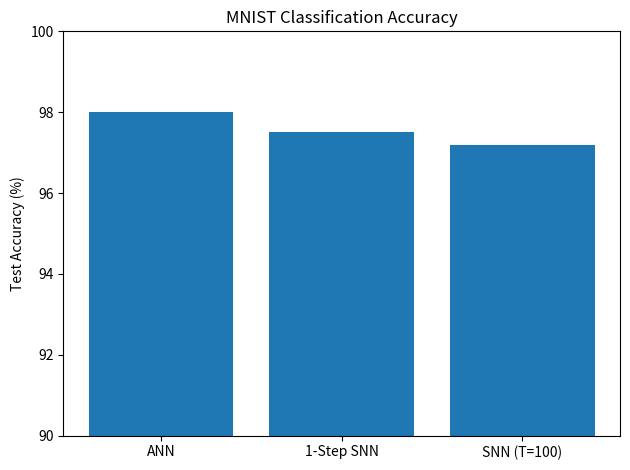

This figure's Python source:
import matplotlib.pyplot as plt

# Replace accuracies with your final measured accuracies
model_names = ["ANN", "1-Step SNN", "SNN (T=100)"]
accuracies = [0.98, 0.975, 0.972]  # as fractions (0–1)

plt.figure()
plt.bar(model_names, [a * 100 for a in accuracies])
plt.ylabel("Test Accuracy (%)")
plt.ylim(90, 100)
plt.title("MNIST Classification Accuracy")

plt.tight_layout()
plt.savefig("classification_accuracy.png", dpi=300)
# plt.show()  # uncomment if running interactively
